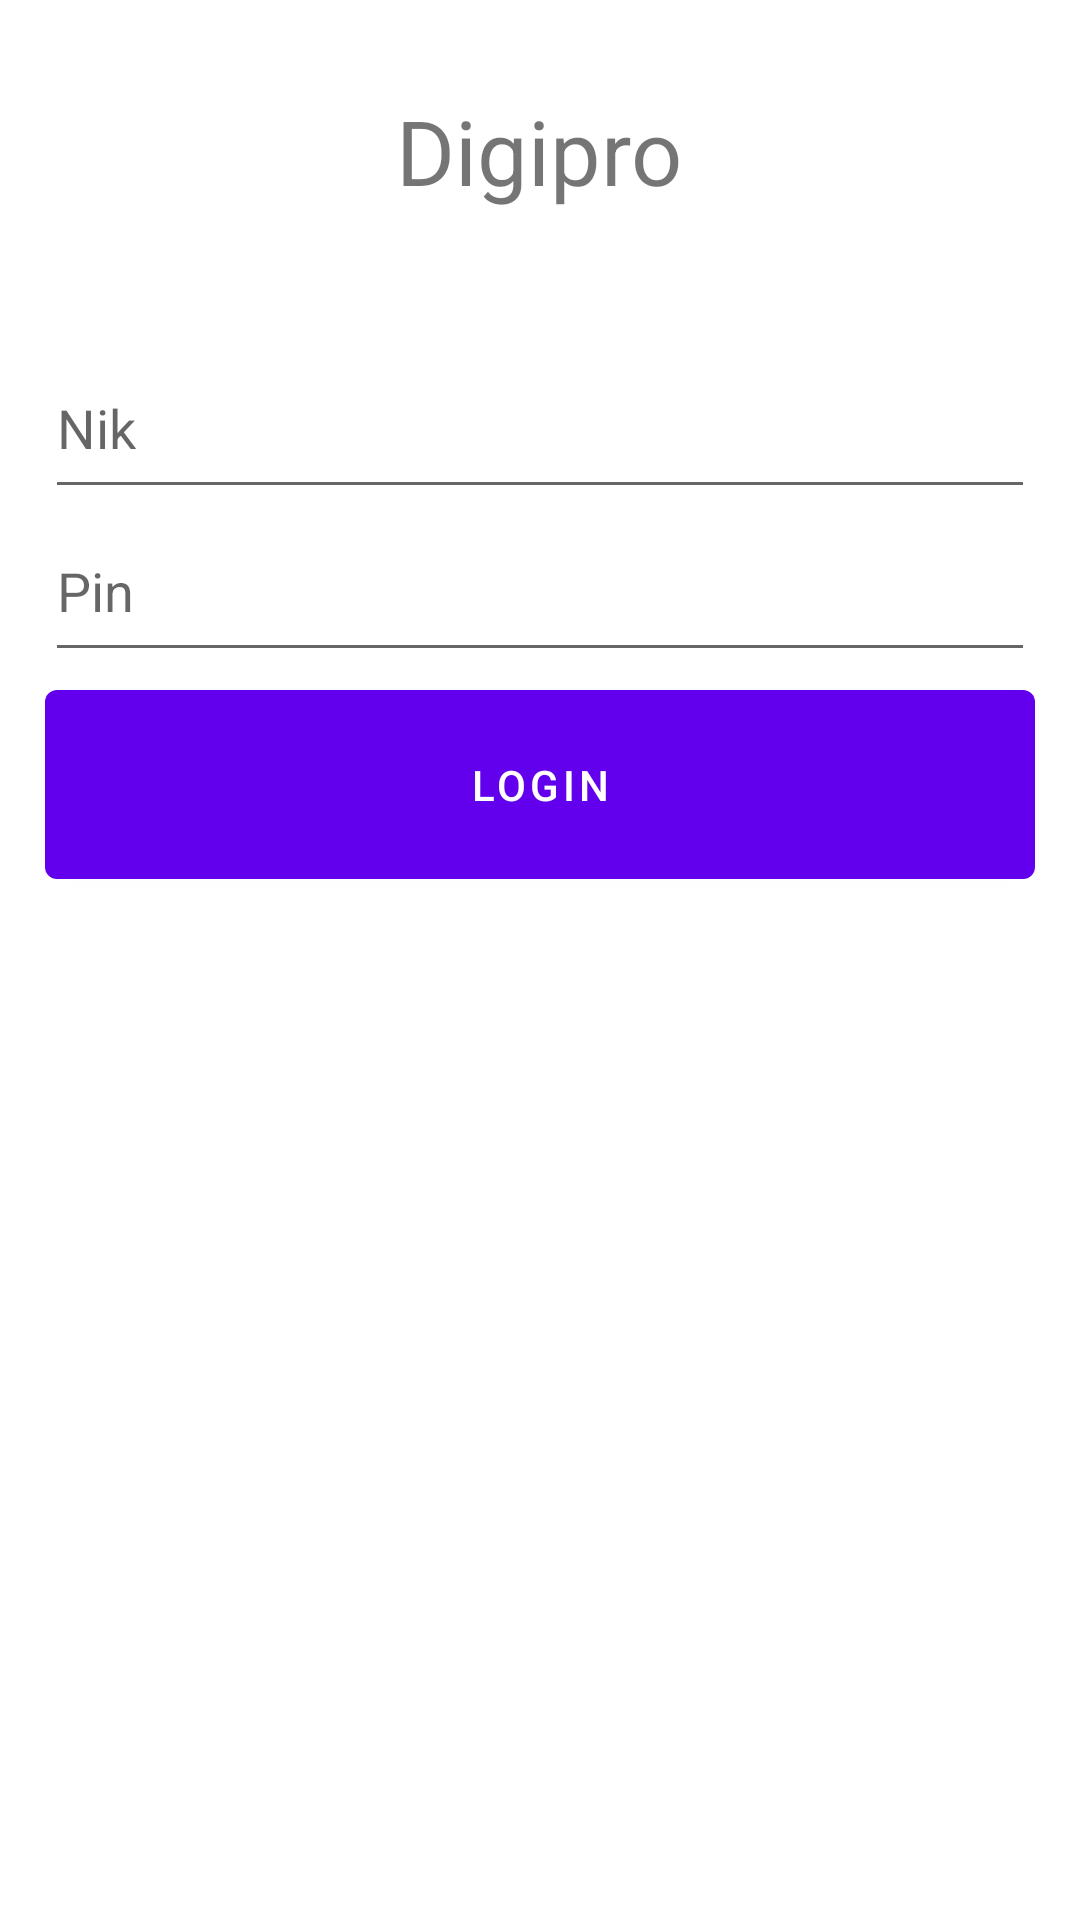

Reconstruct the res/layout file that produces this screen, plus the resources it refers to.
<!-- AndroidManifest.xml: application theme Theme.Digipro -->
<!-- res/layout/activity_login.xml -->
<?xml version="1.0" encoding="utf-8"?>
<LinearLayout xmlns:android="http://schemas.android.com/apk/res/android"
    android:layout_width="match_parent"
    android:layout_height="match_parent"
    xmlns:tools="http://schemas.android.com/tools"
    android:paddingHorizontal="15dp"
    android:paddingTop="30dp"
    android:weightSum="12"
    android:orientation="vertical"
    tools:context=".LoginActivity">
    <TextView
        android:layout_width="wrap_content"
        android:layout_height="wrap_content"
        android:text="@string/app_name"
        android:layout_gravity="center"
        android:textSize="30sp"
        android:paddingBottom="15sp"
        />
    <ImageView
        android:layout_width="wrap_content"
        android:layout_height="wrap_content"
        android:src="@drawable/ic_user_circle_regular"
        android:paddingHorizontal="45dp"
        android:paddingVertical="15dp"
        android:cropToPadding="true"
        android:adjustViewBounds="true"
        />
    <EditText
        android:id="@+id/input_nik"
        android:layout_width="match_parent"
        android:layout_height="wrap_content"
        android:hint="@string/nik"
        android:minHeight="50sp"
        android:paddingVertical="15sp"
        android:inputType="number" />
    <EditText
        android:id="@+id/input_password"
        android:layout_width="match_parent"
        android:layout_height="wrap_content"
        android:hint="@string/pin"
        android:paddingVertical="15sp"
        android:inputType="numberPassword"
        android:minHeight="50sp" />
    <Button
        android:id="@+id/login_button"
        android:layout_width="match_parent"
        android:layout_height="75dp"
        android:text="@string/login" />

</LinearLayout>
<!-- resources referenced by this layout -->
<resources>
  <string name="app_name">Digipro</string>
  <string name="login">Login</string>
  <string name="nik">Nik</string>
  <string name="pin">Pin</string>
  <style name="Theme.Digipro" parent="Theme.MaterialComponents.DayNight.DarkActionBar">
          
          <item name="colorPrimary">@color/purple_500</item>
          <item name="colorPrimaryVariant">@color/purple_700</item>
          <item name="colorOnPrimary">@color/white</item>
          
          <item name="colorSecondary">@color/teal_200</item>
          <item name="colorSecondaryVariant">@color/teal_700</item>
          <item name="colorOnSecondary">@color/black</item>
          
          <item name="android:statusBarColor" tools:targetApi="l">?attr/colorPrimaryVariant</item>
          
      </style>
  <color name="purple_500">#FF6200EE</color>
  <color name="purple_700">#FF3700B3</color>
  <color name="white">#FFFFFFFF</color>
  <color name="teal_200">#FF03DAC5</color>
  <color name="teal_700">#FF018786</color>
  <color name="black">#FF000000</color>
</resources>
